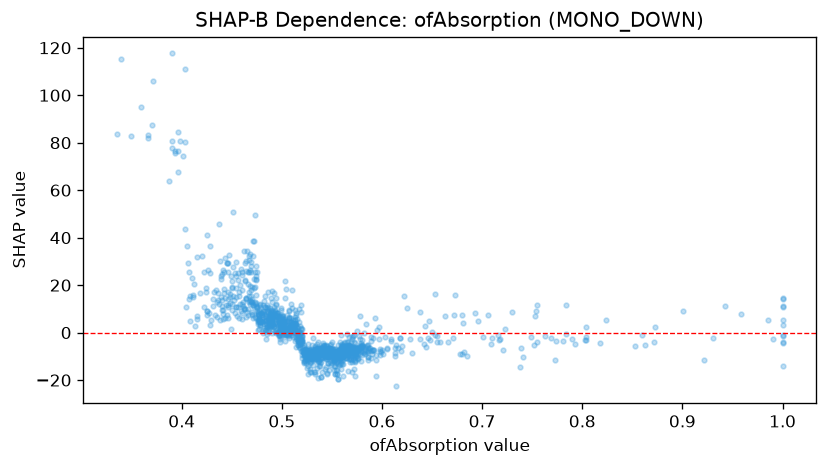

Data behind this chart, as committed beside it:
feature_value, shap_value
0.53, -7.966
0.567, -7.262
0.824, 5.12
0.44, 9.422
0.505, -0.5471
0.68, 7.218
0.534, -8.101
0.407, 25.63
0.52, -1.321
0.484, 3.718
1.0, -4.296
0.466, 9.778
0.473, 11.89
0.558, -3.825
0.519, 1.714
0.497, -0.1638
0.431, 11.25
0.432, 17
0.474, 22.21
0.462, 10.39
0.638, 8.633
0.49, 7.295
0.553, -6.911
0.529, -8.107
0.489, 4.718
0.557, -8.773
0.709, -4.629
0.441, 26.54
0.45, 21.72
0.472, 38.55
0.474, 12.26
0.541, -7.938
0.547, -7.703
0.555, -9.861
0.489, 5.861
0.464, 14.25
0.541, -6.738
0.396, 76.49
0.554, -7.657
0.57, -1.841
0.49, 6.175
0.497, 3.586
0.559, -7.159
0.598, -7.859
0.513, 5.495
0.513, 4.161
0.564, -7.956
0.579, -4.354
0.552, -11.95
0.519, -7.542
0.585, -8.236
0.584, 3.425
0.496, 0.1264
0.46, 12.26
0.509, 0.3227
0.579, -7.815
0.613, -6.53
0.476, 8.159
0.57, -7.439
0.547, -7.844
... 1,275 more rows
